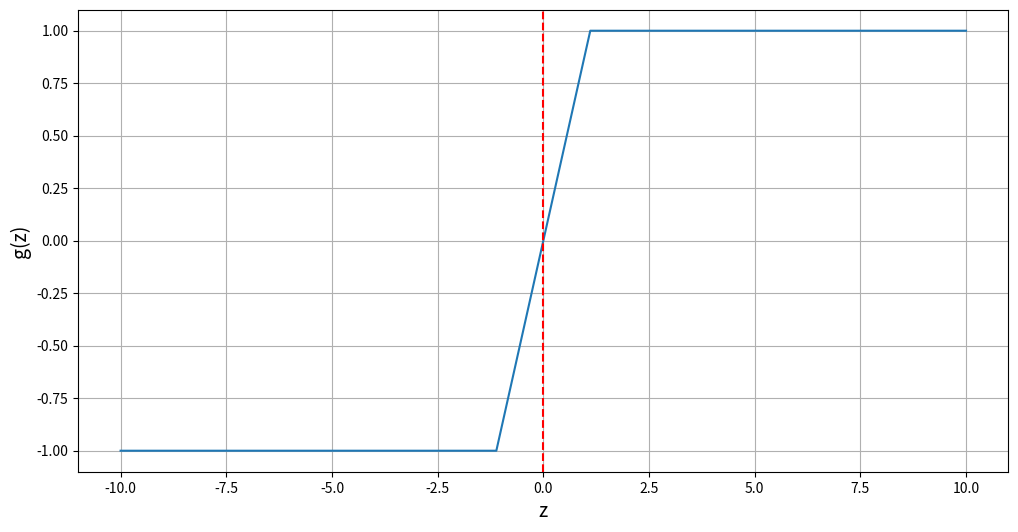

Reproduce this figure in Python.
import numpy as np
import matplotlib.pyplot as plt


def htanh(x):
  return np.maximum(-1, np.minimum(1, x))

x = np.linspace(-10,10,10)
y = htanh(x)

plt.figure(figsize=(12,6))
plt.plot(x, y)
plt.axvline(x=0 , c='r', ls='--' )
plt.xlabel('z', fontsize=14)
plt.ylabel('g(z)', fontsize=14)
plt.grid(True)
